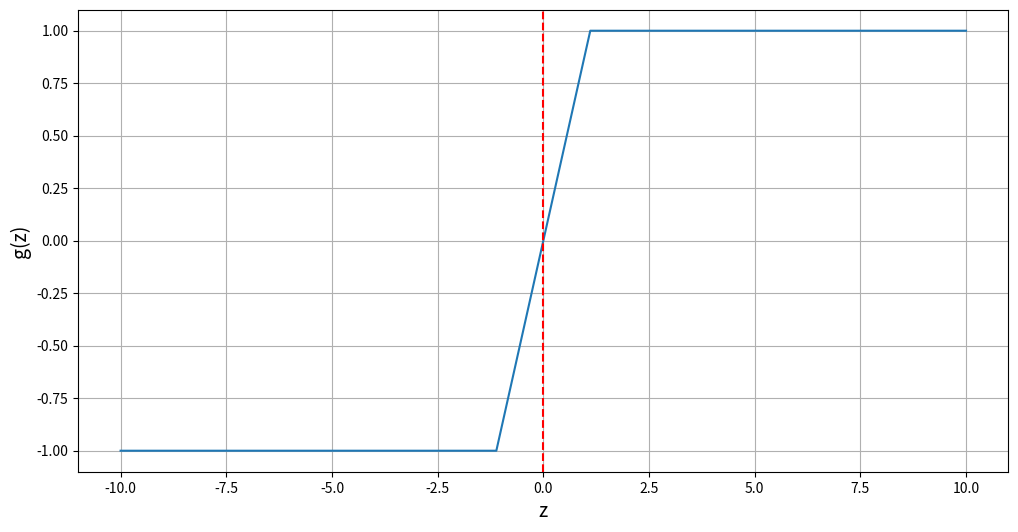

Reproduce this figure in Python.
import numpy as np
import matplotlib.pyplot as plt


def htanh(x):
  return np.maximum(-1, np.minimum(1, x))

x = np.linspace(-10,10,10)
y = htanh(x)

plt.figure(figsize=(12,6))
plt.plot(x, y)
plt.axvline(x=0 , c='r', ls='--' )
plt.xlabel('z', fontsize=14)
plt.ylabel('g(z)', fontsize=14)
plt.grid(True)
